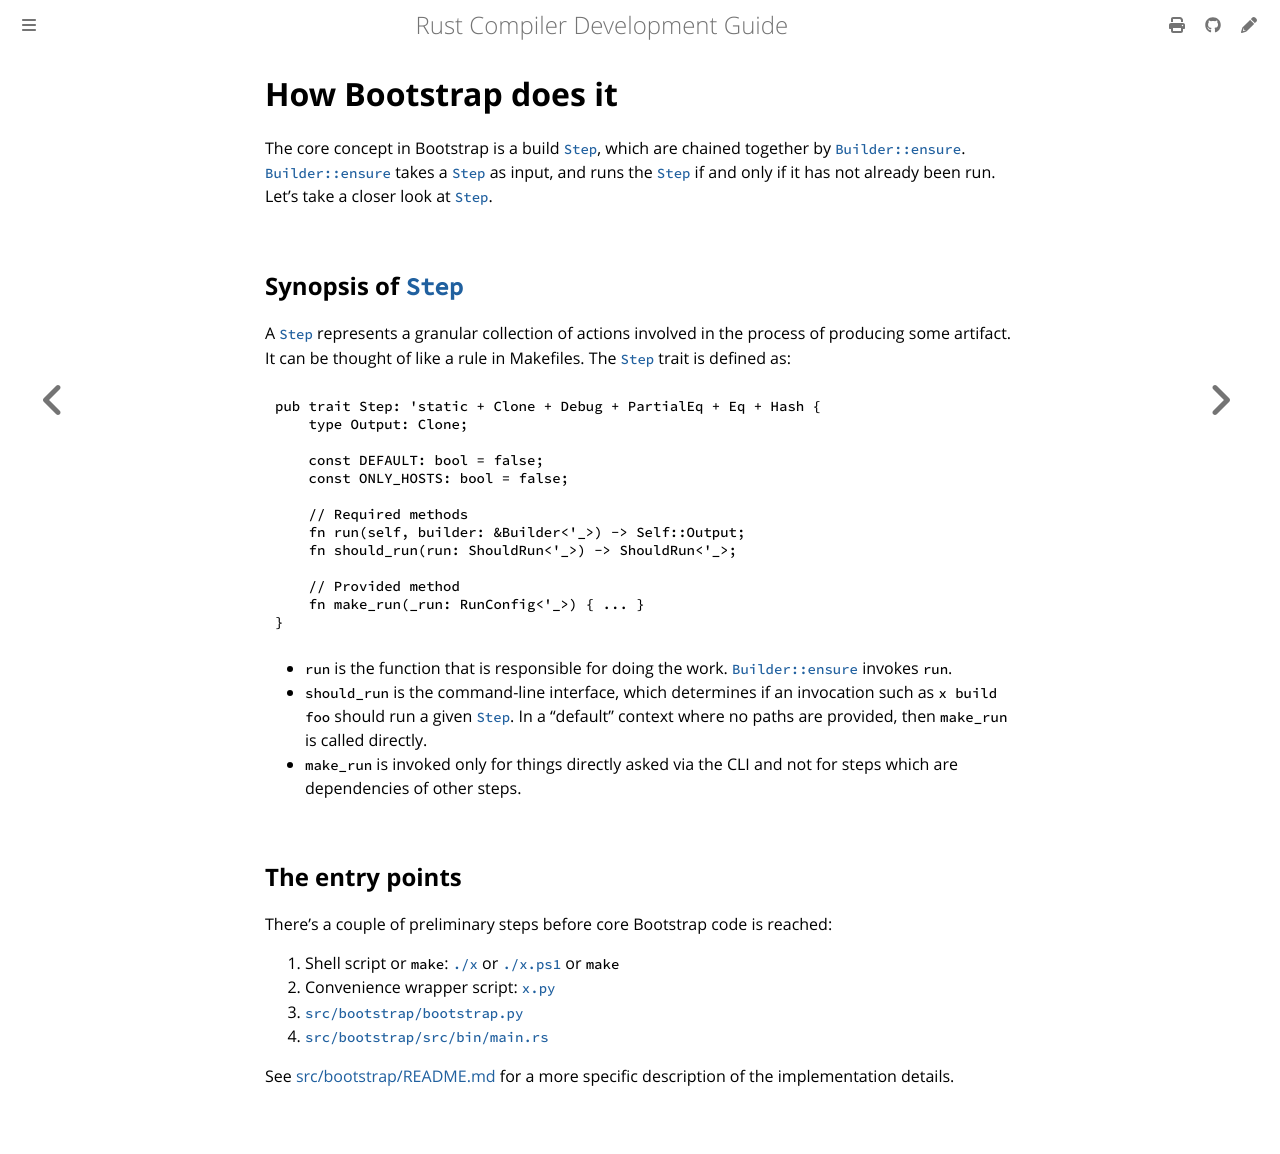

repository: rust-lang/rustc-dev-guide · page: building/bootstrapping/how-bootstrap-does-it.html · generator: mdbook

# How Bootstrap does it

The core concept in Bootstrap is a build [`Step`],  which are chained together
by [`Builder::ensure`].
[`Builder::ensure`] takes a [`Step`] as input, and runs
the [`Step`] if and only if it has not already been run.
Let's take a closer look at [`Step`].

## Synopsis of [`Step`]

A [`Step`] represents a granular collection of actions involved in the process
of producing some artifact.
It can be thought of like a rule in Makefiles.
The [`Step`] trait is defined as:

```rs,no_run
pub trait Step: 'static + Clone + Debug + PartialEq + Eq + Hash {
    type Output: Clone;

    const DEFAULT: bool = false;
    const ONLY_HOSTS: bool = false;

    // Required methods
    fn run(self, builder: &Builder<'_>) -> Self::Output;
    fn should_run(run: ShouldRun<'_>) -> ShouldRun<'_>;

    // Provided method
    fn make_run(_run: RunConfig<'_>) { ... }
}
```

- `run` is the function that is responsible for doing the work.
  [`Builder::ensure`] invokes `run`.
- `should_run` is the command-line interface, which determines if an invocation
  such as `x build foo` should run a given [`Step`].
  In a "default" context where no paths are provided, then `make_run` is called directly.
- `make_run` is invoked only for things directly asked via the CLI and not
  for steps which are dependencies of other steps.

## The entry points

There's a couple of preliminary steps before core Bootstrap code is reached:

1. Shell script or `make`: [`./x`](https://github.com/rust-lang/rust/blob/HEAD/x) or [`./x.ps1`](https://github.com/rust-lang/rust/blob/HEAD/x.ps1) or `make`
2. Convenience wrapper script: [`x.py`](https://github.com/rust-lang/rust/blob/HEAD/x.py)
3. [`src/bootstrap/bootstrap.py`](https://github.com/rust-lang/rust/blob/HEAD/src/bootstrap/bootstrap.py)
4. [`src/bootstrap/src/bin/main.rs`](https://github.com/rust-lang/rust/blob/HEAD/src/bootstrap/src/bin/main.rs)

See [src/bootstrap/README.md](https://github.com/rust-lang/rust/blob/HEAD/src/bootstrap/README.md)
for a more specific description of the implementation details.

[`Step`]: https://doc.rust-lang.org/nightly/nightly-rustc/bootstrap/core/builder/trait.Step.html
[`Builder::ensure`]: https://doc.rust-lang.org/nightly/nightly-rustc/bootstrap/core/builder/struct.Builder.html#method.ensure
